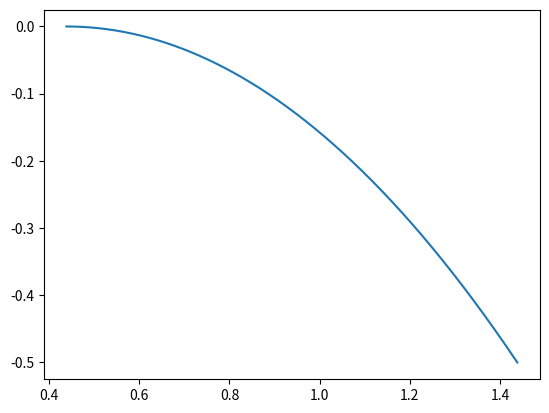

Here is the Python script that generated this plot:
import numpy as np
import matplotlib.pyplot as plt

dotn_4 = 417.5
dotn_5 = 465.7
dotn_10 = 259.5
dotn_11 = 211.3

comp_ee_4 = [0.48500,0.00500,0.51000,0.1e-8,0.1e-8,0.1e-8,0.1e-8,0.1e-8]
comp_ee_5 = [0.43263,0.00444,0.45264,0.00116,0.07256,0.00885,0.01964,0.00808]
comp_ee_10 = [0.1e-8,0.1e-8,0.1e-8,0.00222,0.13704,0.01669,0.47269,0.37136]

def PHI(y_5,F_5,x_10,F_10):
    phi = (y_5*F_5)/(x_10*F_10)
    return phi

phis = []
for i in range(len(comp_ee_5)):
    phis.append(PHI(comp_ee_5[i],dotn_5,comp_ee_10[i],dotn_10))


def dx_dt(x, t, phi, xi_10, dotn_10, yi_4, dotn_4, dotn_11):
    dx_dt = ((1-phi)*(xi_10*dotn_10 + yi_4*dotn_4) - x*dotn_11)/dotn_11
    return dx_dt


def euler(f, x0, y0, h, n, params):
    x = [x0]
    y = [y0]
    for i in range(n):
        y.append(y[-1] + h * f(x[-1], y[-1], *params))
        x.append(x[-1] + h)
    return x, y

params =  (phis[7], comp_ee_10[7], dotn_10, comp_ee_4[7], dotn_4, dotn_11)


# Parametros para solucion Euler
t0 = 0
x0 = 0.43828

# Define paso de solucion y tiempo
h = 0.00001
# t = np.arange(t0, 1+h, h)

x, y = euler(dx_dt, x0, t0, h, 100000, params)

# y = np.zeros(len(t))
# y[0] = x0
# for i in range(len(t)):
#     y[i] = y[i-1] + h*dx_dt(y[i-1],t[i-1],*params)

plt.plot(x,y)
plt.show()